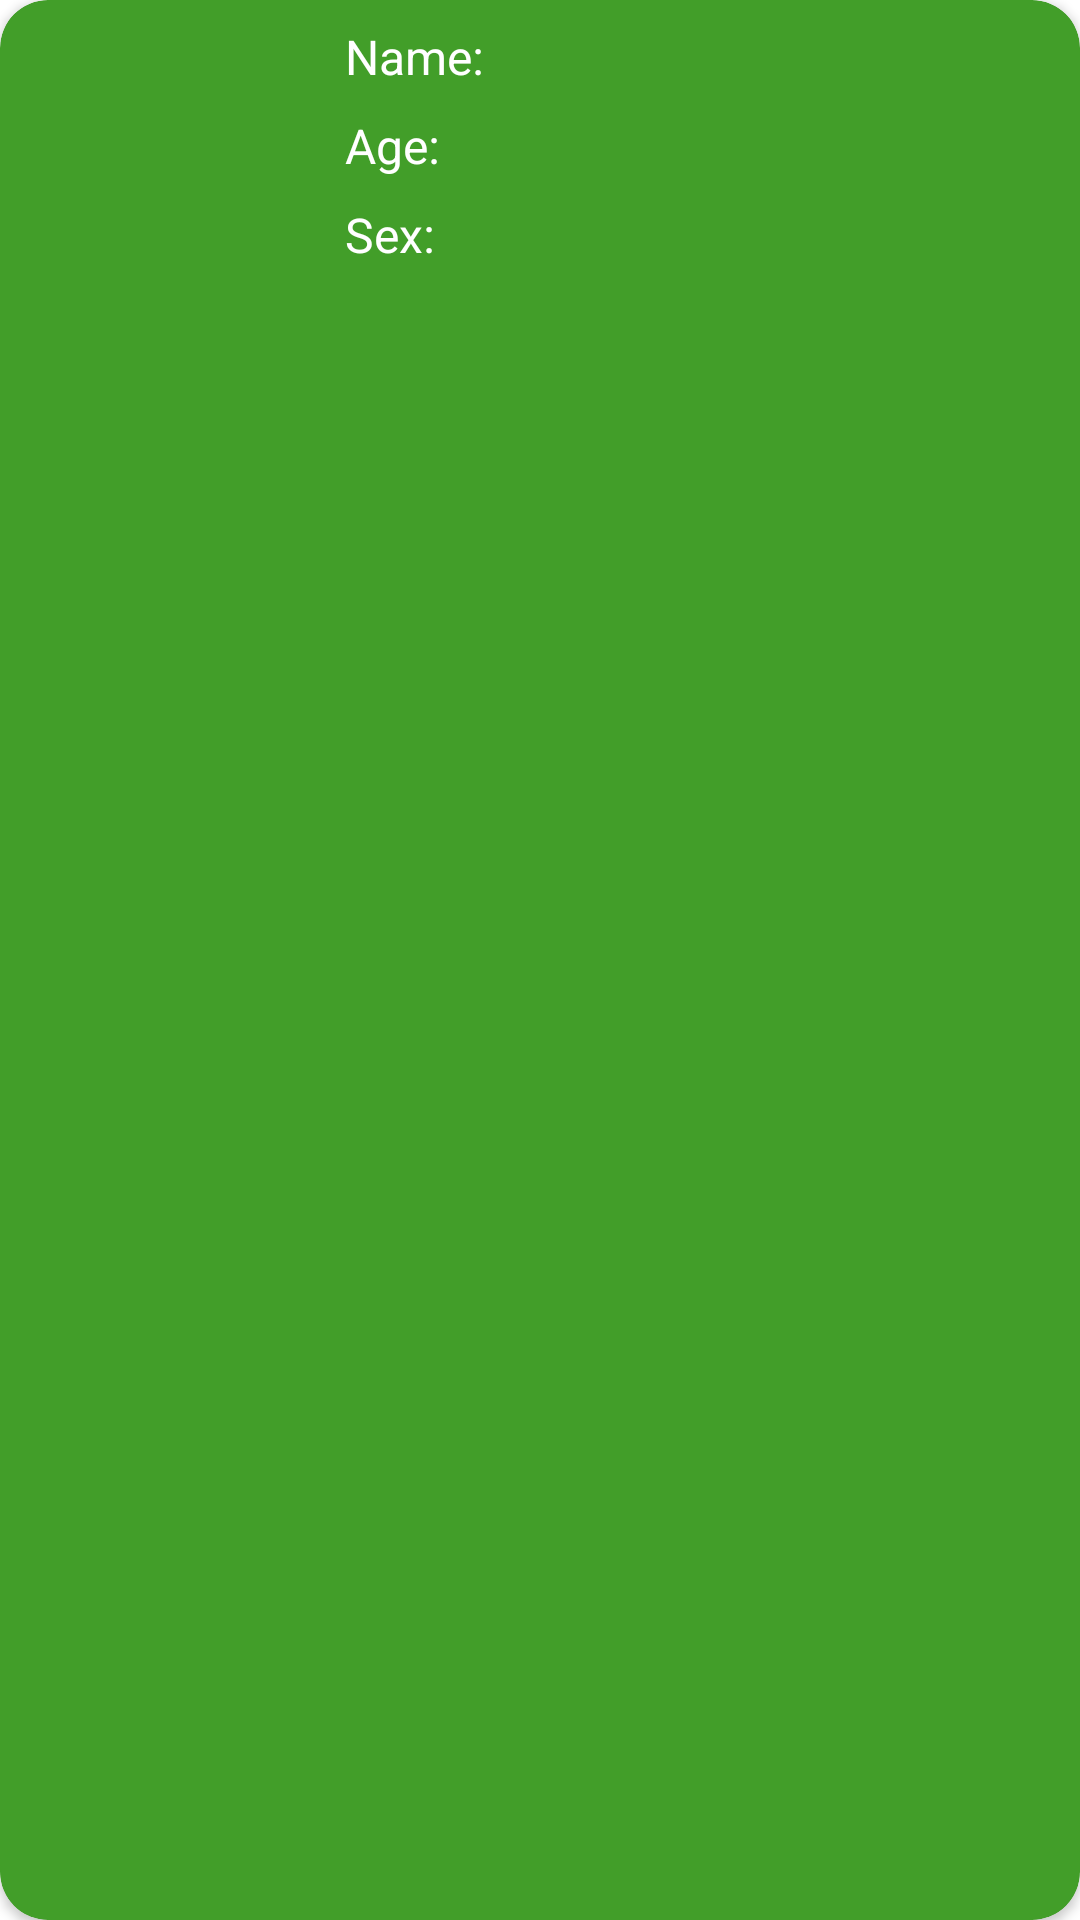

Layout XML and referenced resources for this Android screen:
<!-- AndroidManifest.xml: application theme Theme.EsewaTask -->
<!-- res/layout/names_item.xml -->
<?xml version="1.0" encoding="utf-8"?>
<androidx.cardview.widget.CardView xmlns:android="http://schemas.android.com/apk/res/android"
    android:layout_width="match_parent"
    android:layout_height="100dp"
    xmlns:tools="http://schemas.android.com/tools"
    xmlns:app="http://schemas.android.com/apk/res-auto"
    android:backgroundTint="#429e29"
    android:orientation="vertical"
    app:cardCornerRadius="16dp"
    android:elevation="16dp"
    android:layout_margin="8dp">

    <RelativeLayout
        android:id="@+id/relNames"
        android:layout_width="match_parent"
        android:layout_height="match_parent">

        <ImageView
            android:id="@+id/imvProfile"
            android:layout_width="75dp"
            android:layout_height="75dp"
            android:layout_alignParentTop="true"
            android:layout_alignParentBottom="true"
            android:layout_margin="16dp"
            android:src="@drawable/ic_baseline_person_white_24" />

        <TextView
            android:id="@+id/txvName"
            android:layout_width="wrap_content"
            android:layout_height="wrap_content"
            android:layout_marginStart="8dp"
            android:layout_marginTop="8dp"
            android:layout_toEndOf="@id/imvProfile"
            android:text="@string/name"
            android:textColor="@color/white"
            android:textSize="16sp" />

        <TextView
            android:id="@+id/txvNameOutput"
            android:layout_width="wrap_content"
            android:layout_height="wrap_content"
            android:textSize="16sp"
            android:textColor="@color/white"
            tools:text="@string/nameOutput"
            android:layout_marginStart="16dp"
            android:layout_marginTop="8dp"
            android:layout_toEndOf="@id/txvName"/>

        <TextView
            android:id="@+id/txvAge"
            android:layout_width="wrap_content"
            android:layout_height="wrap_content"
            android:layout_below="@+id/txvName"
            android:layout_toEndOf="@id/imvProfile"
            android:layout_marginStart="8dp"
            android:layout_marginTop="8dp"
            android:text="@string/age"
            android:textColor="@color/white"
            android:textSize="16sp" />

        <TextView
            android:id="@+id/txvAgeOutput"
            android:layout_width="wrap_content"
            android:layout_height="wrap_content"
            android:layout_below="@+id/txvNameOutput"
            android:layout_marginStart="16dp"
            android:layout_marginTop="8dp"
            android:layout_toEndOf="@id/txvName"
            android:textColor="@color/white"
            android:textSize="16sp"
            tools:text="@string/ageOutput" />

        <TextView
            android:id="@+id/txvSex"
            android:layout_width="wrap_content"
            android:layout_height="wrap_content"
            android:layout_below="@+id/txvAge"
            android:layout_toEndOf="@id/imvProfile"
            android:layout_marginStart="8dp"
            android:layout_marginTop="8dp"
            android:text="@string/sex"
            android:textColor="@color/white"
            android:textSize="16sp" />

        <TextView
            android:id="@+id/txvSexOutput"
            android:layout_width="wrap_content"
            android:layout_height="wrap_content"
            android:layout_below="@+id/txvAgeOutput"
            android:layout_marginStart="16dp"
            android:layout_marginTop="8dp"
            android:layout_toEndOf="@id/txvName"
            android:textColor="@color/white"
            android:textSize="16sp"
            tools:text="@string/sexOutput" />



    </RelativeLayout>



</androidx.cardview.widget.CardView>
<!-- resources referenced by this layout -->
<resources>
  <color name="white">#FFFFFF</color>
  <string name="age">Age:</string>
  <string name="ageOutput">23</string>
  <string name="name">Name:</string>
  <string name="nameOutput">Rubin Shrestha</string>
  <string name="sex">Sex:</string>
  <string name="sexOutput">Male</string>
  <style name="Theme.EsewaTask" parent="Theme.MaterialComponents.DayNight.DarkActionBar">
          
          <item name="colorPrimary">@color/purple_500</item>
          <item name="colorPrimaryVariant">@color/purple_700</item>
          <item name="colorOnPrimary">@color/white</item>
          
          <item name="colorSecondary">@color/teal_200</item>
          <item name="colorSecondaryVariant">@color/teal_700</item>
          <item name="colorOnSecondary">@color/black</item>
          
          <item name="android:statusBarColor" tools:targetApi="l">?attr/colorPrimaryVariant</item>
          
      </style>
  <color name="purple_500">#FF6200EE</color>
  <color name="purple_700">#FF3700B3</color>
  <color name="teal_200">#FF03DAC5</color>
  <color name="teal_700">#FF018786</color>
  <color name="black">#FF000000</color>
</resources>
